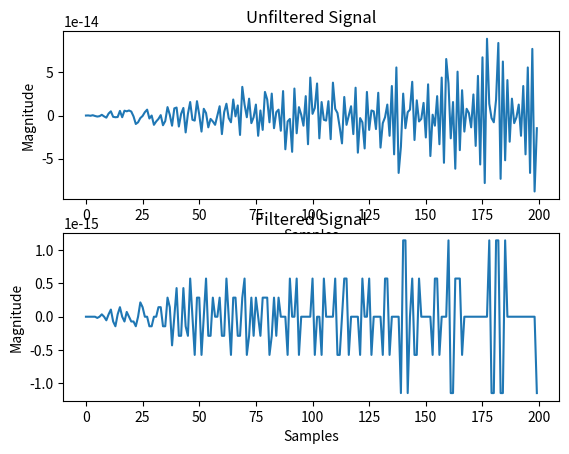

Write Python code to recreate this figure.
# -*- coding: utf-8 -*-
"""
Created on Thu May 11 11:20:21 2023

@author: hao
"""

import matplotlib.pyplot as plt #For plotting
from math import sin, pi #For generating input signals
import sys #For reading command line arguments

### Filter - 6KHz->8Khz Bandpass Filter
### @param [in] input - input unfiltered signal
### @param [out] output - output filtered signal
fs = 20000

def filter(x):
    y = [0]*fs
    for n in range(4, len(x)):
        y[n] = 0.0101*x[n] - 0.0202*x[n-2] + 0.0101*x[n-4] 
        + 2.4354*y[n-1] - 3.1869*y[n-2] + 2.0889*y[n-3] - 0.7368*y[n-4] 
    return y

###Read in desired frequency from command line
frequency = 10000 # int(sys.argv[1])

# In[]
### Create empty arrays
input = [0]*fs
output = [0]*fs

### Fill array with xxxHz signal
for i in range(fs):
    input[i] = sin(2 * pi * frequency * i / fs) #+ sin(2 * pi * 70 * i / 48000)

### Run the signal through the filter
output = filter(input)

### Grab samples from input and output #1/100th of a second
output_section = output[0:int(fs/100)]  
input_section = input[0:int(fs/100)] 

### Plot the signals for comparison
plt.figure(1)                
plt.subplot(211)   
plt.ylabel('Magnitude')
plt.xlabel('Samples') 
plt.title('Unfiltered Signal')      
plt.plot(input_section)
plt.subplot(212)             
plt.ylabel('Magnitude')
plt.xlabel('Samples') 
plt.title('Filtered Signal')
plt.plot(output_section)
plt.show()
